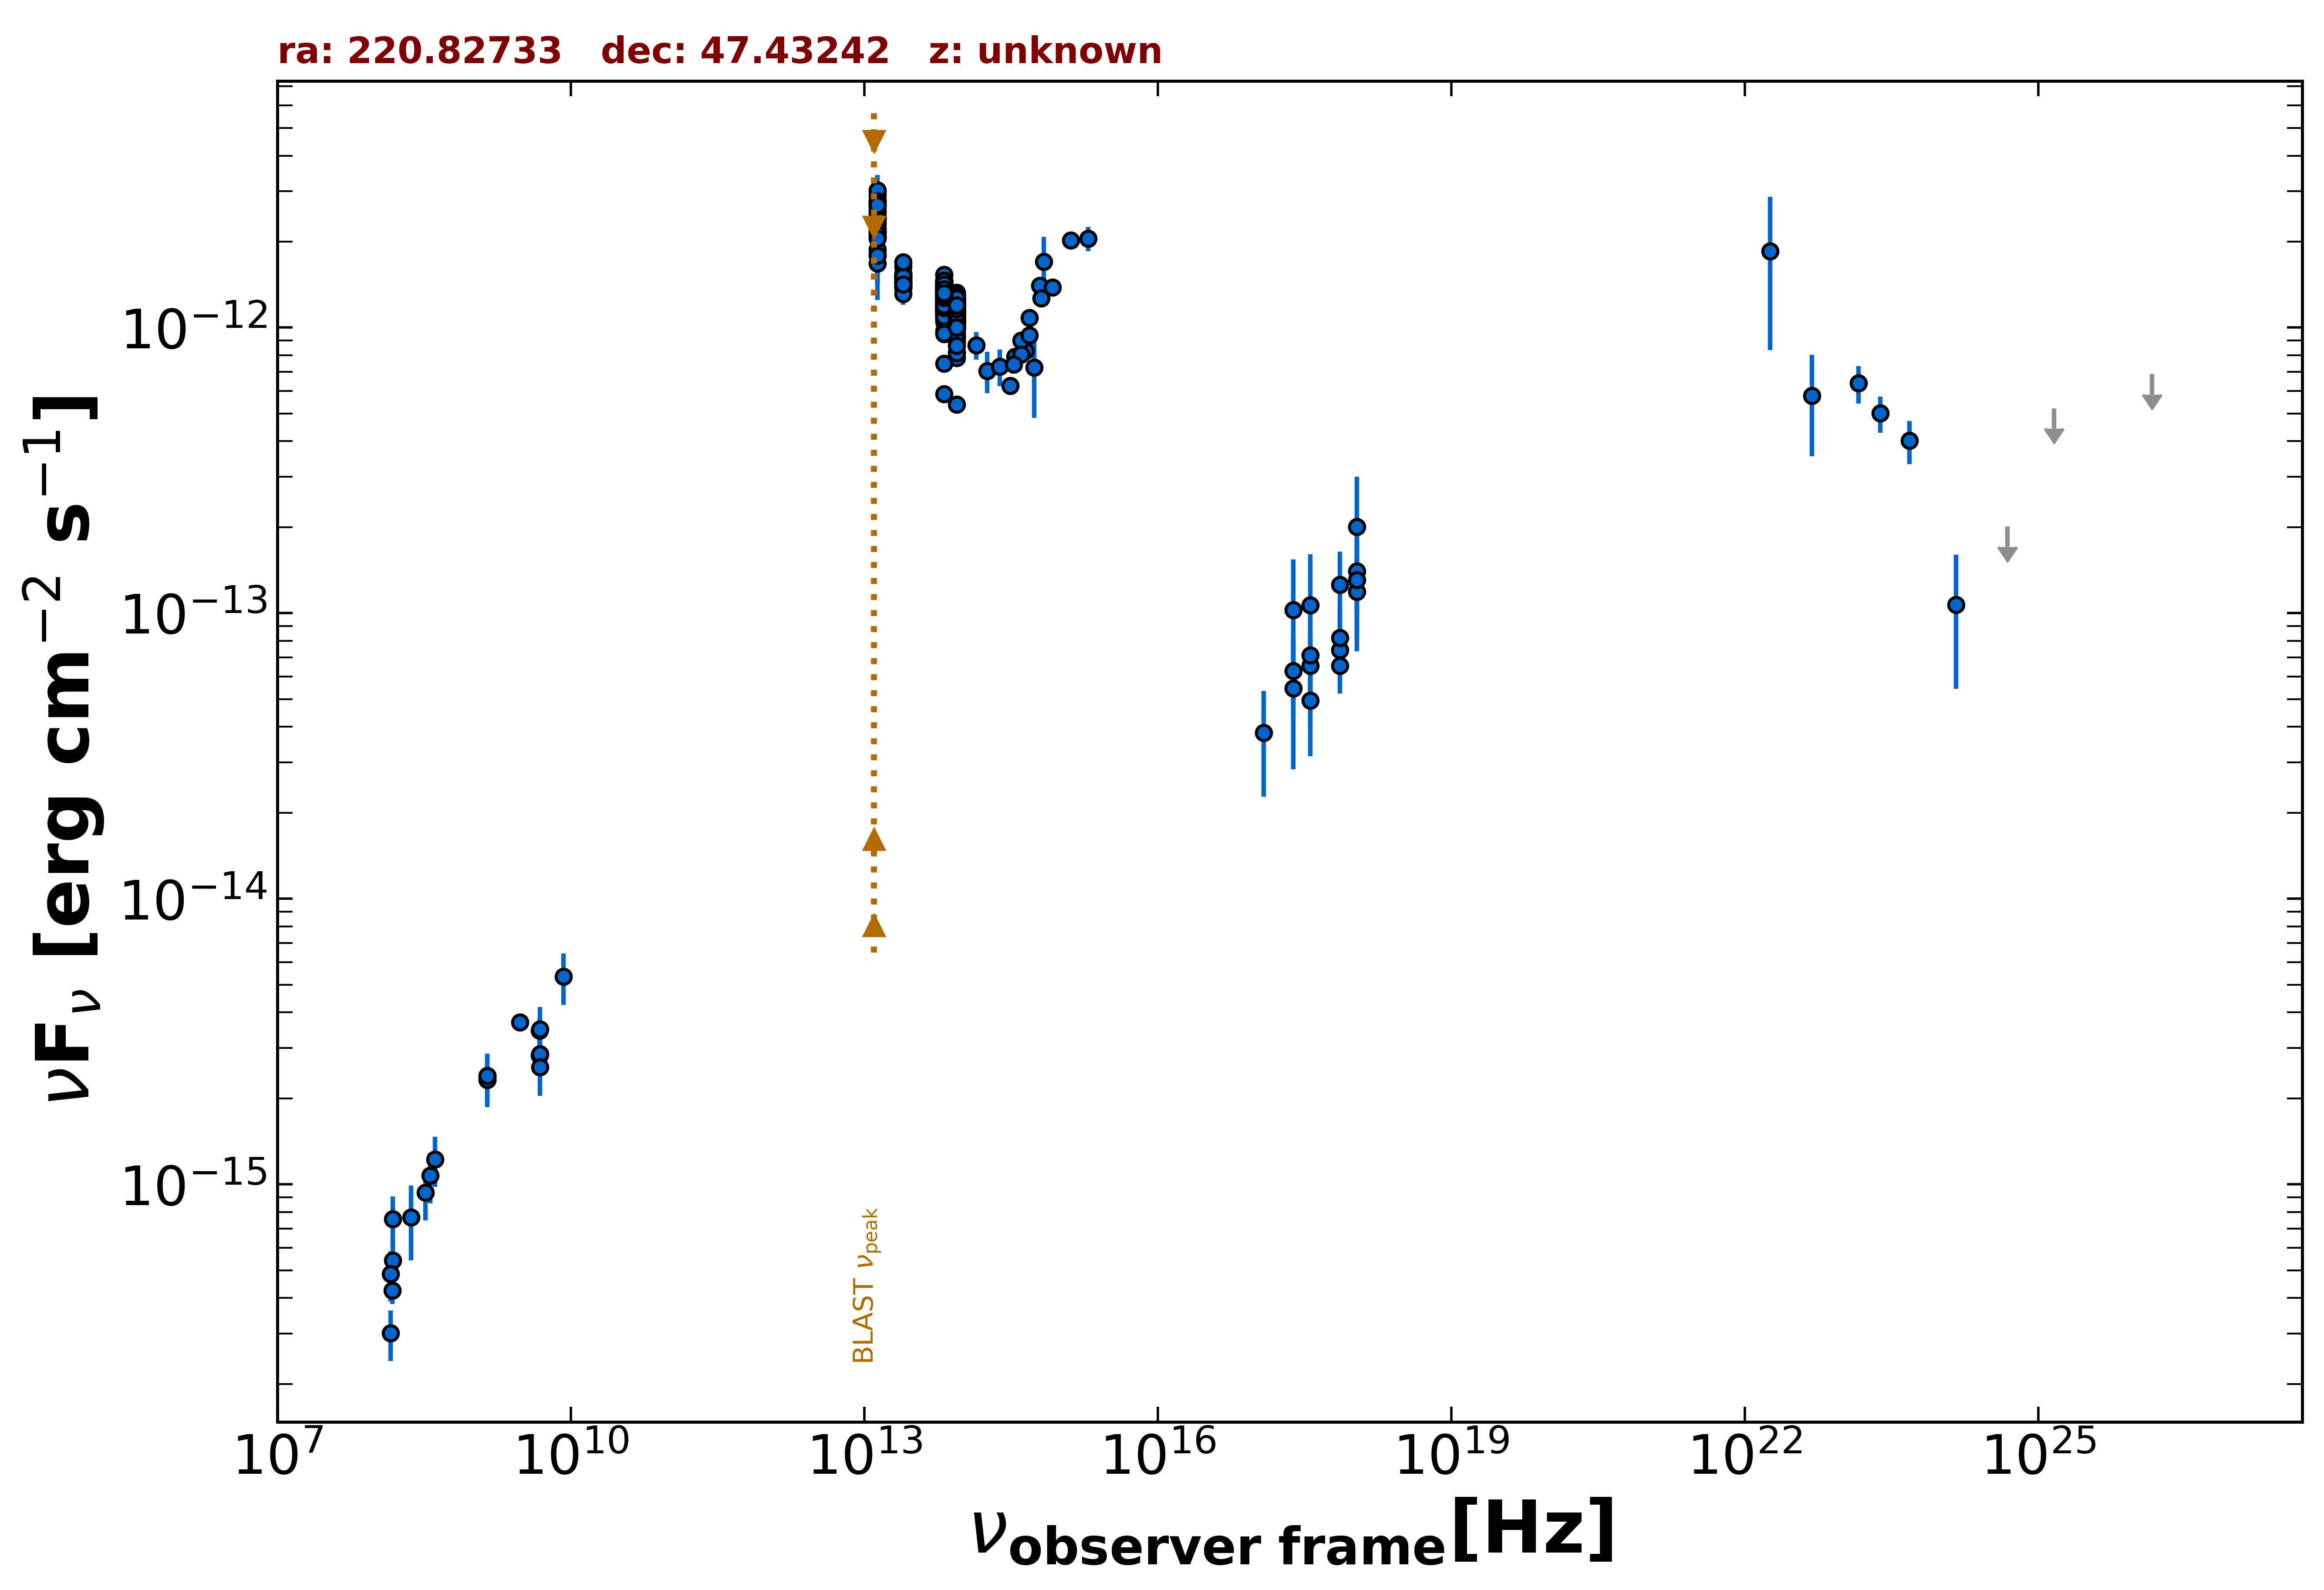

The data file committed next to this chart (first rows):
freq., flux, err_flux, MJD_start, MJD_end, flag, catalog, reference
1.400e+09, 2.396e-15, 2.000e-18, 55000, 55000, , FIRST, White et al. 1997  ApJ  475 479
1.400e+09, 2.321e-15, 7.000e-17, 55000, 55000, , NVSS, Condon et al. 1998  AJ  115  1693
3.000e+09, 3.692e-15, 7.000e-18, 55000, 55000, , VLASSQL, Gordon et al. 2021  ApJS  255  30
2.418e+17, 6.275e-14, 1.923e-14, 56008, 56106, , 1OUSX, Giommi et al. in preparation
3.627e+17, 6.535e-14, 2.003e-14, 56008, 56106, , 1OUSX, Giommi et al. in preparation
7.253e+17, 7.416e-14, 1.397e-14, 56008, 56106, , 1OUSX, Giommi et al. in preparation
1.088e+18, 1.401e-13, 4.000e-14, 56008, 56106, , 1OUSX, Giommi et al. in preparation
7.253e+17, 6.557e-14, 1.337e-14, 55000, 55000, , 2SXPS, Evans et al. 2020  ApJS  247  54
1.209e+17, 3.808e-14, 1.534e-14, 55000, 55000, , 2SXPS, Evans et al. 2020  ApJS  247  54
3.627e+17, 4.944e-14, 1.792e-14, 55000, 55000, , 2SXPS, Evans et al. 2020  ApJS  247  54
1.088e+18, 1.188e-13, 3.826e-14, 55000, 55000, , 2SXPS, Evans et al. 2020  ApJS  247  54
1.440e+08, 3.008e-16, 6.020e-17, 55000, 55000, , LoTSS, Shimwell et al. 2019  A&A  622  A1
1.500e+08, 4.243e-16, 4.295e-17, 55000, 55000, , TGSS150, Intema et al. 2017  A&A  598  A781
4.800e+09, 3.456e-15, 3.360e-16, 55000, 55000, , GB6, Gregory et al. 1996  ApJS  103  427
4.800e+09, 2.832e-15, 4.320e-16, 55000, 55000, , GB87, Gregory et al. 1992  VizieR  VIII/14/j20…
1.389e+14, 8.680e-13, 9.615e-14, 55000, 55000, , 2MASS, Skrutskie et al. 2006  AJ  131  1163
1.804e+14, 7.061e-13, 1.169e-13, 55000, 55000, , 2MASS, Skrutskie et al. 2006  AJ  131  1163
2.427e+14, 7.312e-13, 1.068e-13, 55000, 55000, , 2MASS, Skrutskie et al. 2006  AJ  131  1163
8.817e+13, 1.154e-12, 3.500e-15, 55000, 55000, , UNWISE, Schlafly et al. 2019  ApJS  240  30
6.517e+13, 1.269e-12, 4.500e-15, 55000, 55000, , UNWISE, Schlafly et al. 2019  ApJS  240  30
8.817e+13, 1.163e-12, 2.550e-14, 55000, 55000, , WISE, Wright et al. 2010  AJ  140  1868
6.517e+13, 1.341e-12, 2.750e-14, 55000, 55000, , WISE, Wright et al. 2010  AJ  140  1868
2.498e+13, 1.471e-12, 4.650e-14, 55000, 55000, , WISE, Wright et al. 2010  AJ  140  1868
1.363e+13, 2.390e-12, 1.190e-13, 55000, 55000, , WISE, Wright et al. 2010  AJ  140  1868
8.817e+13, 1.071e-12, 4.050e-14, 56839, 56839, , NEOWISE, Mainzer et al. 2014  ApJ  792  30
6.517e+13, 1.344e-12, 5.350e-14, 56839, 56839, , NEOWISE, Mainzer et al. 2014  ApJ  792  30
8.817e+13, 1.200e-12, 4.200e-14, 56838, 56838, , NEOWISE, Mainzer et al. 2014  ApJ  792  30
6.517e+13, 1.269e-12, 9.000e-14, 56838, 56838, , NEOWISE, Mainzer et al. 2014  ApJ  792  30
8.817e+13, 1.112e-12, 4.100e-14, 56839, 56839, , NEOWISE, Mainzer et al. 2014  ApJ  792  30
6.517e+13, 1.295e-12, 5.400e-14, 56839, 56839, , NEOWISE, Mainzer et al. 2014  ApJ  792  30
8.817e+13, 9.334e-13, 4.045e-14, 56839, 56839, , NEOWISE, Mainzer et al. 2014  ApJ  792  30
6.517e+13, 1.201e-12, 5.600e-14, 56839, 56839, , NEOWISE, Mainzer et al. 2014  ApJ  792  30
8.817e+13, 1.148e-12, 4.000e-14, 56839, 56839, , NEOWISE, Mainzer et al. 2014  ApJ  792  30
6.517e+13, 1.309e-12, 5.550e-14, 56839, 56839, , NEOWISE, Mainzer et al. 2014  ApJ  792  30
8.817e+13, 1.192e-12, 3.950e-14, 56839, 56839, , NEOWISE, Mainzer et al. 2014  ApJ  792  30
6.517e+13, 1.232e-12, 4.900e-14, 56839, 56839, , NEOWISE, Mainzer et al. 2014  ApJ  792  30
8.817e+13, 1.100e-12, 3.650e-14, 56839, 56839, , NEOWISE, Mainzer et al. 2014  ApJ  792  30
6.517e+13, 1.293e-12, 4.850e-14, 56839, 56839, , NEOWISE, Mainzer et al. 2014  ApJ  792  30
8.817e+13, 1.216e-12, 4.050e-14, 56839, 56839, , NEOWISE, Mainzer et al. 2014  ApJ  792  30
6.517e+13, 1.330e-12, 5.400e-14, 56839, 56839, , NEOWISE, Mainzer et al. 2014  ApJ  792  30
8.817e+13, 1.264e-12, 4.150e-14, 56838, 56838, , NEOWISE, Mainzer et al. 2014  ApJ  792  30
6.517e+13, 1.350e-12, 5.350e-14, 56838, 56838, , NEOWISE, Mainzer et al. 2014  ApJ  792  30
8.817e+13, 1.145e-12, 4.300e-14, 56839, 56839, , NEOWISE, Mainzer et al. 2014  ApJ  792  30
6.517e+13, 1.249e-12, 5.150e-14, 56839, 56839, , NEOWISE, Mainzer et al. 2014  ApJ  792  30
8.817e+13, 1.110e-12, 3.850e-14, 56839, 56839, , NEOWISE, Mainzer et al. 2014  ApJ  792  30
6.517e+13, 1.350e-12, 5.200e-14, 56839, 56839, , NEOWISE, Mainzer et al. 2014  ApJ  792  30
8.817e+13, 1.149e-12, 4.200e-14, 56838, 56838, , NEOWISE, Mainzer et al. 2014  ApJ  792  30
6.517e+13, 1.337e-12, 7.900e-14, 56838, 56838, , NEOWISE, Mainzer et al. 2014  ApJ  792  30
8.817e+13, 1.197e-12, 3.850e-14, 56839, 56839, , NEOWISE, Mainzer et al. 2014  ApJ  792  30
6.517e+13, 1.345e-12, 5.300e-14, 56839, 56839, , NEOWISE, Mainzer et al. 2014  ApJ  792  30
8.817e+13, 1.211e-12, 4.000e-14, 56839, 56839, , NEOWISE, Mainzer et al. 2014  ApJ  792  30
6.517e+13, 1.376e-12, 5.450e-14, 56839, 56839, , NEOWISE, Mainzer et al. 2014  ApJ  792  30
8.817e+13, 1.071e-12, 5.800e-14, 56839, 56839, , NEOWISE, Mainzer et al. 2014  ApJ  792  30
6.517e+13, 1.162e-12, 5.700e-14, 56839, 56839, , NEOWISE, Mainzer et al. 2014  ApJ  792  30
8.817e+13, 1.091e-12, 4.150e-14, 56839, 56839, , NEOWISE, Mainzer et al. 2014  ApJ  792  30
6.517e+13, 1.221e-12, 5.200e-14, 56839, 56839, , NEOWISE, Mainzer et al. 2014  ApJ  792  30
8.817e+13, 1.161e-12, 3.750e-14, 56839, 56839, , NEOWISE, Mainzer et al. 2014  ApJ  792  30
6.517e+13, 1.355e-12, 5.700e-14, 56839, 56839, , NEOWISE, Mainzer et al. 2014  ApJ  792  30
8.817e+13, 1.190e-12, 5.150e-14, 56838, 56838, , NEOWISE, Mainzer et al. 2014  ApJ  792  30
6.517e+13, 1.341e-12, 5.200e-14, 56838, 56838, , NEOWISE, Mainzer et al. 2014  ApJ  792  30
... 1,028 more rows
